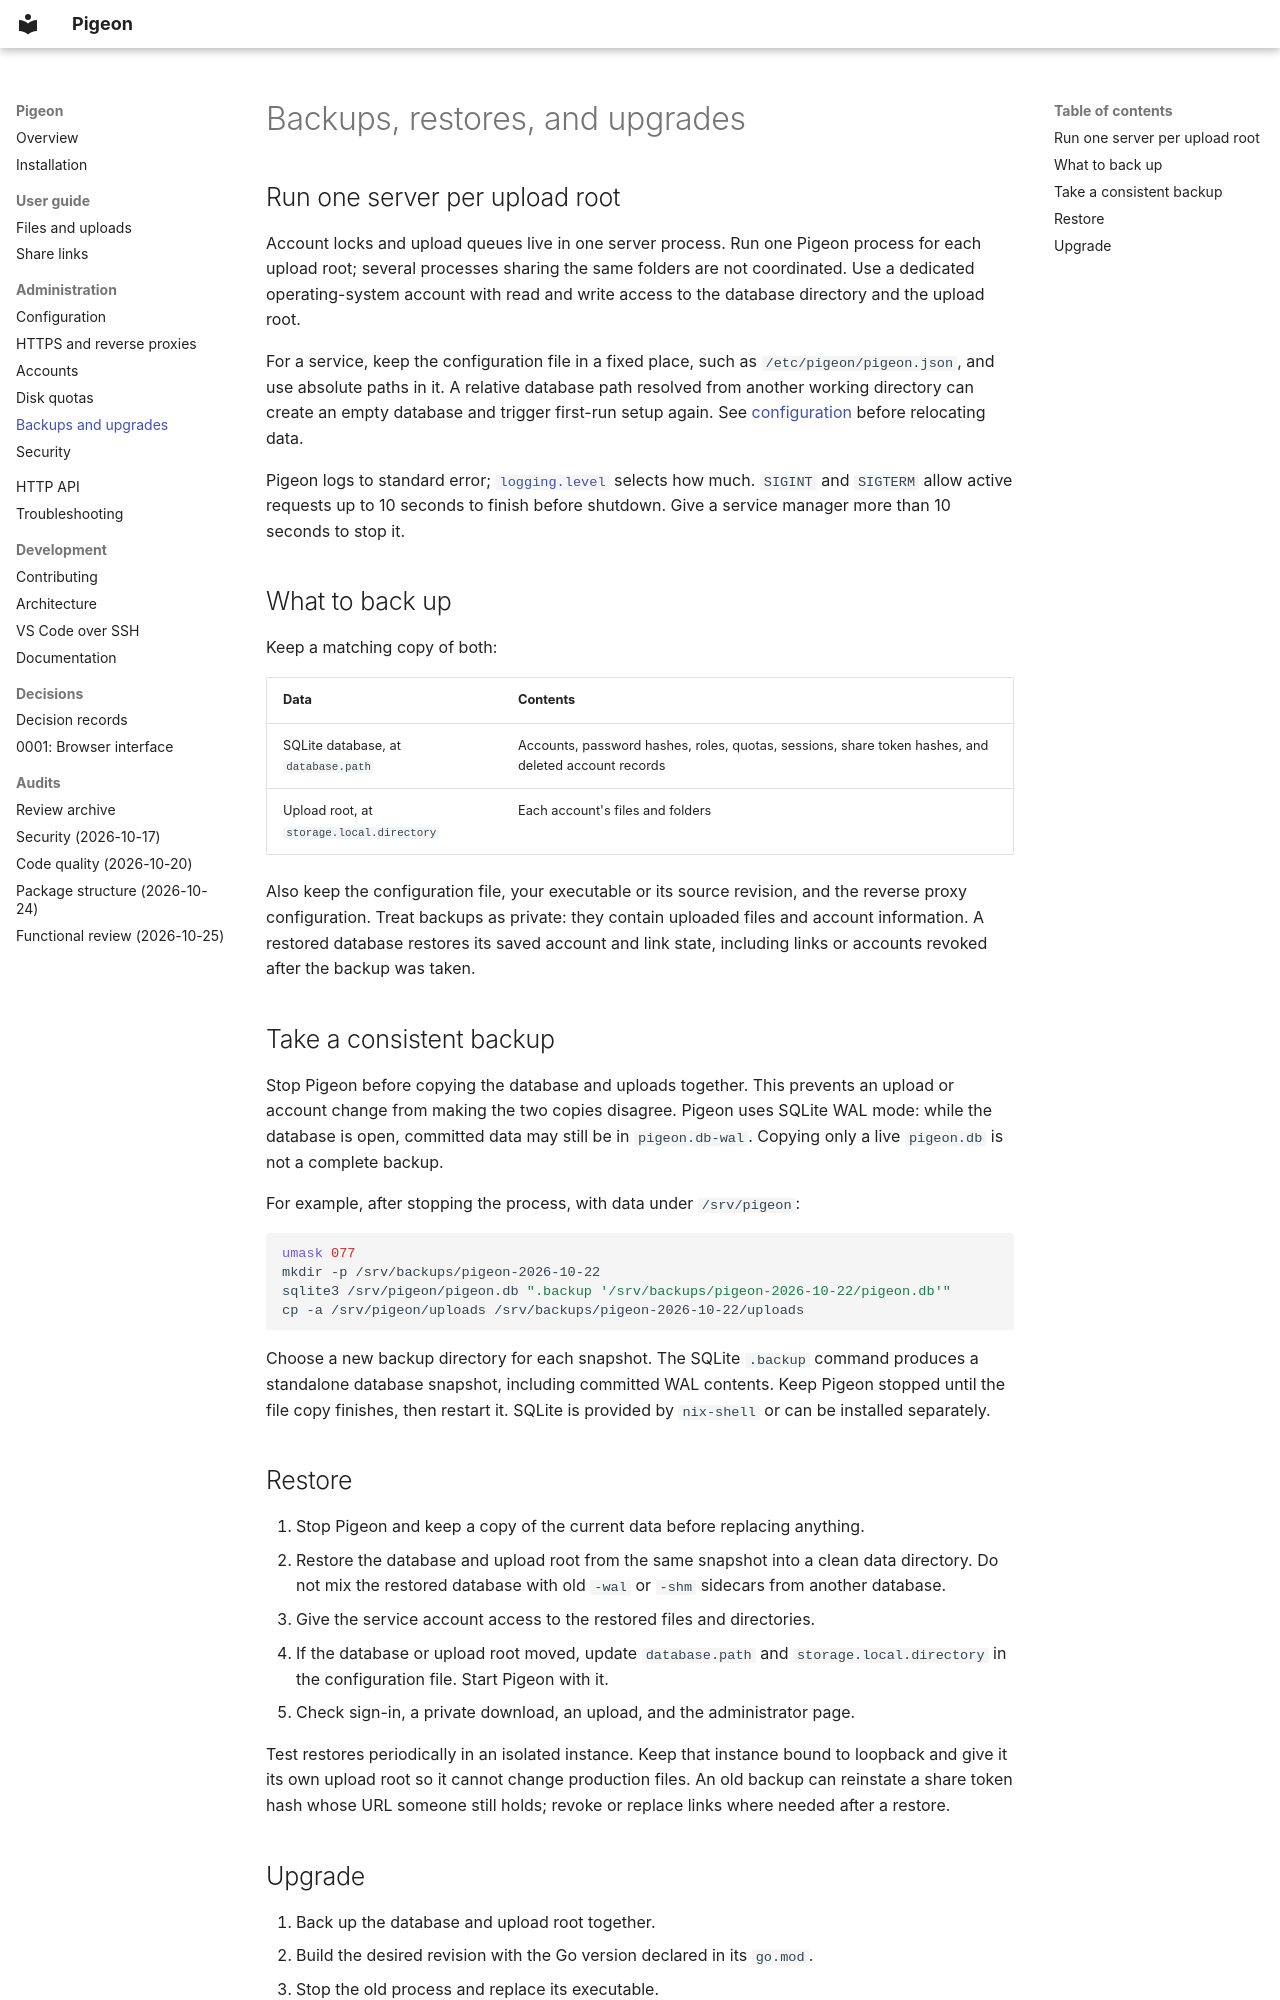

repository: royvandam/pigeon · page: administration/operations/index.html · generator: mkdocs

# Backups, restores, and upgrades

## Run one server per upload root

Account locks and upload queues live in one server process. Run one Pigeon
process for each upload root; several processes sharing the same folders are
not coordinated. Use a dedicated operating-system account with read and write
access to the database directory and the upload root.

For a service, keep the configuration file in a fixed place, such as
`/etc/pigeon/pigeon.json`, and use absolute paths in it. A relative database
path resolved from another working directory can create an empty database and
trigger first-run setup again. See [configuration](configuration.md) before
relocating data.

Pigeon logs to standard error; [`logging.level`](configuration.md#logging)
selects how much. `SIGINT` and `SIGTERM` allow active requests up to 10
seconds to finish before shutdown. Give a service manager more than 10 seconds
to stop it.

## What to back up

Keep a matching copy of both:

| Data | Contents |
| --- | --- |
| SQLite database, at `database.path` | Accounts, password hashes, roles, quotas, sessions, share token hashes, and deleted account records |
| Upload root, at `storage.local.directory` | Each account's files and folders |

Also keep the configuration file, your executable or its source revision, and
the reverse proxy configuration. Treat backups as private: they contain
uploaded files and account information. A restored database restores its saved
account and link state, including links or accounts revoked after the backup
was taken.

## Take a consistent backup

Stop Pigeon before copying the database and uploads together. This prevents an
upload or account change from making the two copies disagree. Pigeon uses
SQLite WAL mode: while the database is open, committed data may still be in
`pigeon.db-wal`. Copying only a live `pigeon.db` is not a complete backup.

For example, after stopping the process, with data under `/srv/pigeon`:

```sh
umask 077
mkdir -p /srv/backups/pigeon-2026-10-22
sqlite3 /srv/pigeon/pigeon.db ".backup '/srv/backups/pigeon-2026-10-22/pigeon.db'"
cp -a /srv/pigeon/uploads /srv/backups/pigeon-2026-10-22/uploads
```

Choose a new backup directory for each snapshot. The SQLite `.backup` command
produces a standalone database snapshot, including committed WAL contents.
Keep Pigeon stopped until the file copy finishes, then restart it. SQLite is
provided by `nix-shell` or can be installed separately.

## Restore

1. Stop Pigeon and keep a copy of the current data before replacing anything.
2. Restore the database and upload root from the same snapshot into a clean
   data directory. Do not mix the restored database with old `-wal` or `-shm`
   sidecars from another database.
3. Give the service account access to the restored files and directories.
4. If the database or upload root moved, update `database.path` and
   `storage.local.directory` in the configuration file. Start Pigeon with it.
5. Check sign-in, a private download, an upload, and the administrator page.

Test restores periodically in an isolated instance. Keep that instance bound
to loopback and give it its own upload root so it cannot change production
files. An old backup can reinstate a share token hash whose URL someone still
holds; revoke or replace links where needed after a restore.
